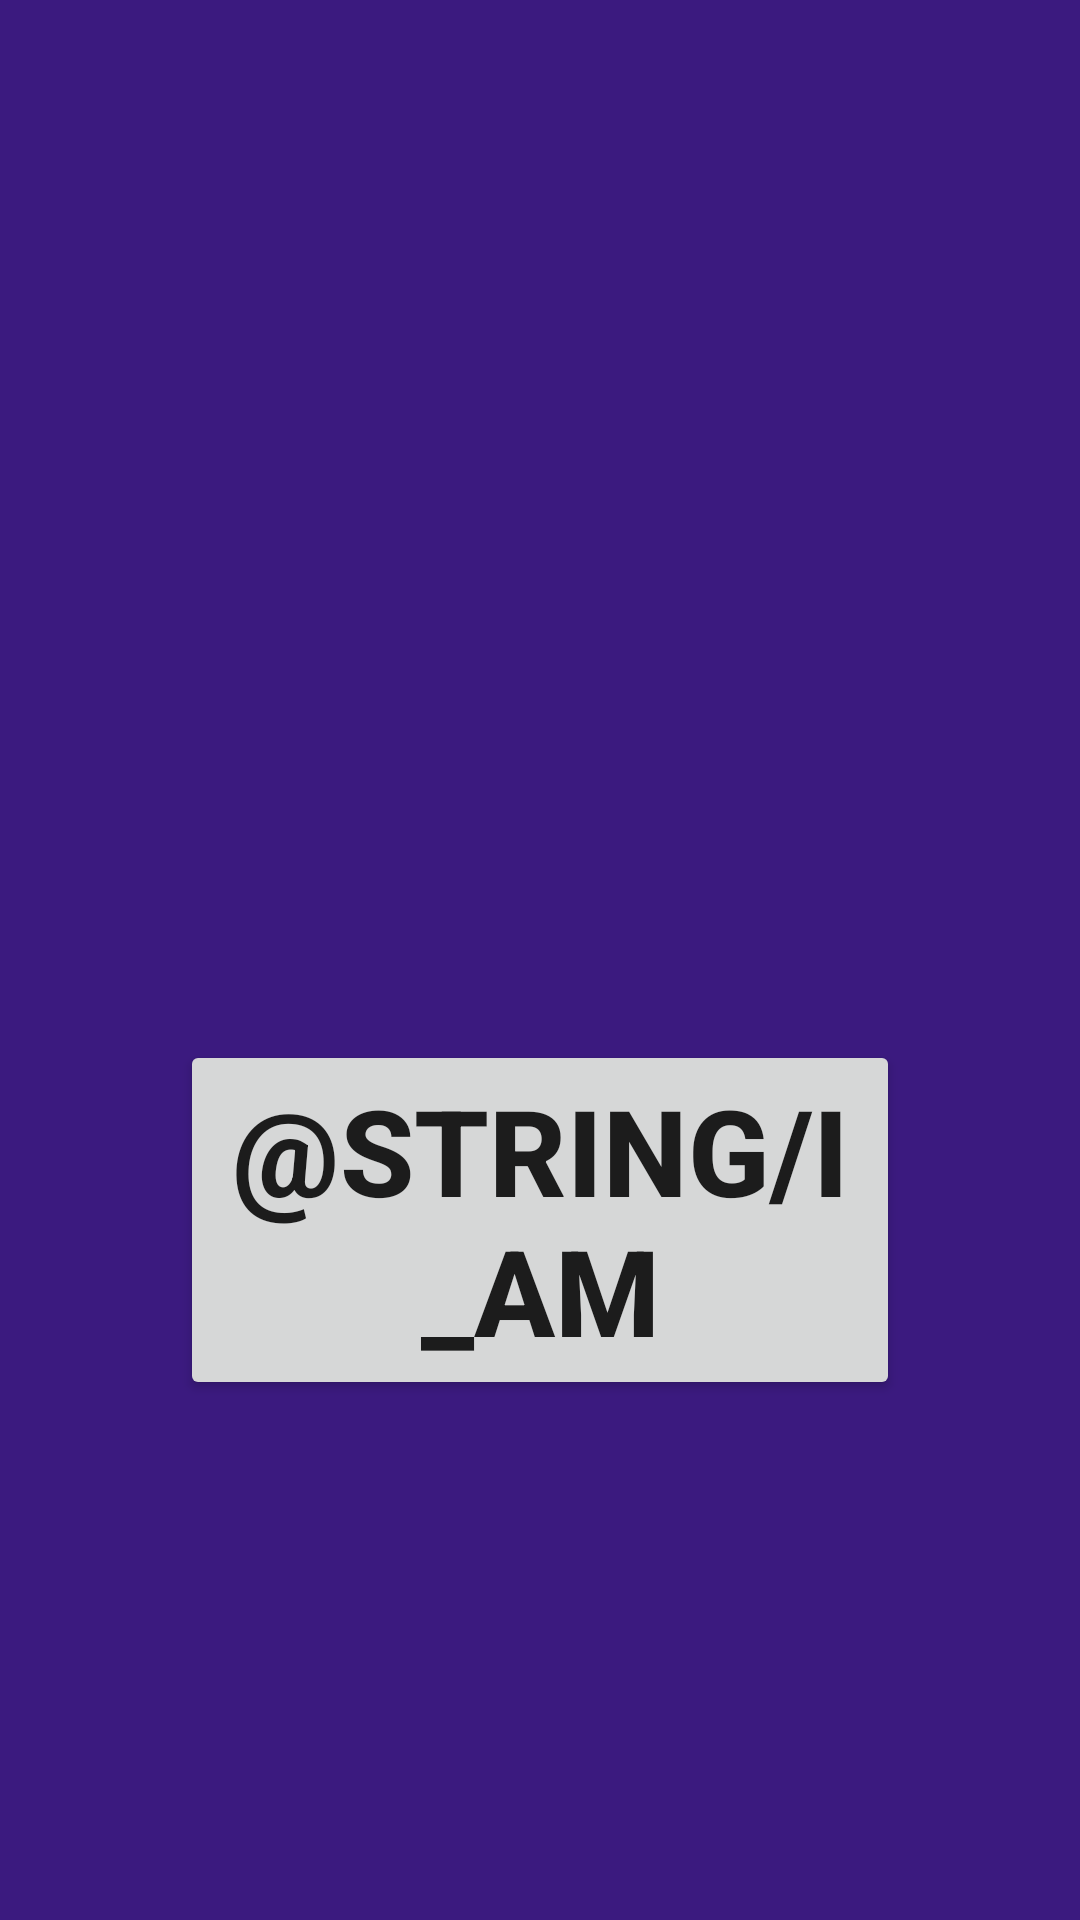

Write the Android layout XML for this screen, with the resource values it uses.
<!-- AndroidManifest.xml: application theme Theme.HotOrNot -->
<!-- res/layout/fragment_motivation.xml -->
<?xml version="1.0" encoding="utf-8"?>
<layout>

    <androidx.constraintlayout.widget.ConstraintLayout xmlns:android="http://schemas.android.com/apk/res/android"
        xmlns:app="http://schemas.android.com/apk/res-auto"
        xmlns:tools="http://schemas.android.com/tools"
        android:layout_width="match_parent"
        android:layout_height="match_parent"
        android:background="@color/logo_background_color"
        tools:context=".fragments.MotivationFragment">

        <TextView
            android:id="@+id/txtQuestion"
            android:layout_width="match_parent"
            android:layout_height="wrap_content"
            android:layout_marginTop="@dimen/xxxxl_margin"
            android:gravity="center"
            android:textSize="@dimen/text_size_xxlarge"
            android:textStyle="bold"
            app:layout_constraintEnd_toEndOf="parent"
            app:layout_constraintStart_toStartOf="parent"
            app:layout_constraintTop_toTopOf="parent" />

        <Button
            android:id="@+id/txtBtnIam"
            android:layout_width="match_parent"
            android:layout_height="wrap_content"
            android:layout_margin="@dimen/xlarge_margin"
            android:clickable="true"
            android:focusable="true"
            android:gravity="center"
            android:text="@string/i_am"
            android:textSize="@dimen/text_size_xlarge"
            android:textStyle="bold"
            app:layout_constraintTop_toBottomOf="@id/txtQuestion" />

    </androidx.constraintlayout.widget.ConstraintLayout>
</layout>
<!-- resources referenced by this layout -->
<resources>
  <color name="logo_background_color">#3B1A7F</color>
  <dimen name="text_size_xlarge">40sp</dimen>
  <dimen name="text_size_xxlarge">80sp</dimen>
  <dimen name="xlarge_margin">60dp</dimen>
  <dimen name="xxxxl_margin">180dp</dimen>
  <string name="i_am">Аз съм</string>
  <style name="Theme.HotOrNot" parent="Theme.AppCompat.Light.NoActionBar">
          
          <item name="colorPrimary">@color/purple_500</item>
          <item name="colorPrimaryVariant">@color/purple_700</item>
          <item name="colorOnPrimary">@color/white</item>
          
          <item name="colorSecondary">@color/teal_200</item>
          <item name="colorSecondaryVariant">@color/teal_700</item>
          <item name="colorOnSecondary">@color/black</item>
          
          <item name="android:statusBarColor" tools:targetApi="l">?attr/colorPrimaryVariant</item>
          
      </style>
  <color name="purple_500">#FF6200EE</color>
  <color name="purple_700">#FF3700B3</color>
  <color name="white">#FFFFFFFF</color>
  <color name="teal_200">#FF03DAC5</color>
  <color name="teal_700">#FF018786</color>
  <color name="black">#FF000000</color>
</resources>
